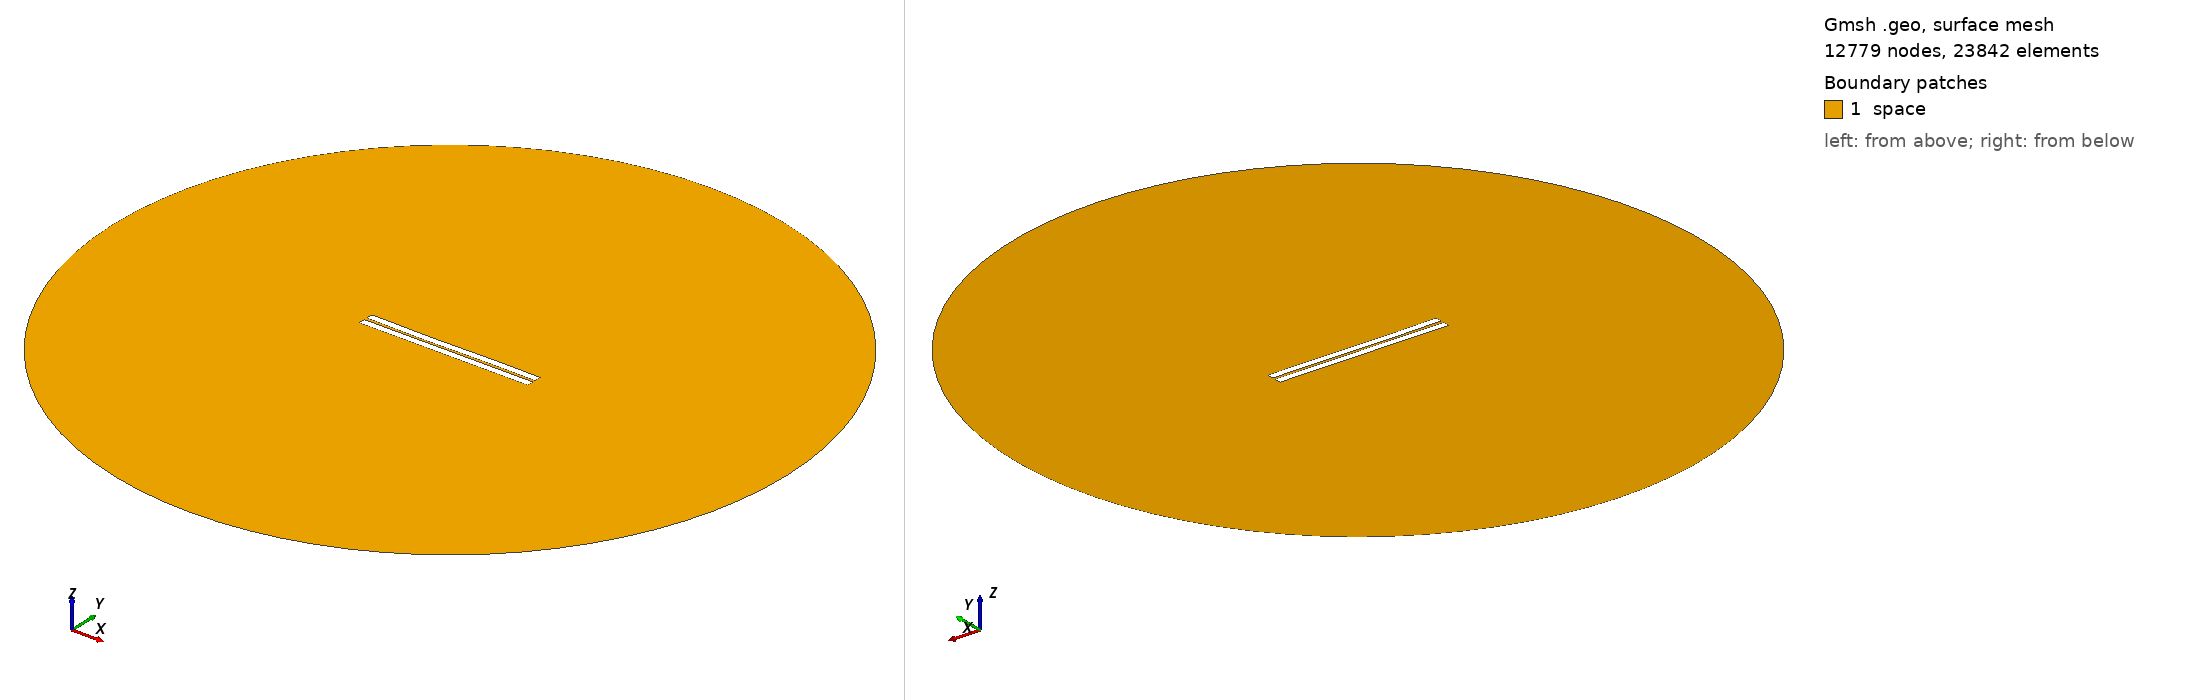

Gmsh geometry script, surface-meshed: 12779 nodes, 23842 surface elements. Boundary patches (legend numbers): 1 space. Left view from above one corner, right view from below the opposite corner. Legend entries are the model's physical surfaces. The drawing asked Gmsh for element sizes between 1% and 20% of the model's largest extent; the script's own settings can give other sizes.

=== 628.geo (drawn) ===
//---------------------------------------
// Geometry kernel
//---------------------------------------

SetFactory("OpenCASCADE");



//---------------------------------------
// Parameters of the geometry
//---------------------------------------

// Overetch of the upper plate
overetch = 0.0;

// Distance between the plates
distance = 1.75;

// Discretization over the x axis (for the deformation)
nx = 50; 

// Length of the plate
L = 100 - overetch; 

// Number of modes
n = 4; 

// 1st mode coefficient
coeff(1) = -0.15;
beta(1) = 0.596864 * 3.1415926535 / L;

// 2nd mode coefficient
coeff(2) = -0.15;
beta(2) = 1.49418 * 3.1415926535 / L;

// 3rd mode coefficient
coeff(3) = -0.15;
beta(3) = 2.50025 * 3.1415926535 / L;

// 4th mode coefficient
coeff(4) = 0.0;
beta(4) = 3.49999 * 3.1415926535 / L;



//---------------------------------------
// Upper plate (deformed rectangle)
//---------------------------------------

// Coordiantes of the upper plate
xmin = -50;
xmax = 50 - overetch;

// Height of the upper plate
yheight = 4 - 2 * overetch;

// Indexes of the points
UpperID[] = {};
LowerID[] = {};
LeftID[] = {};
RightID[] = {};

// Point index
p = 1;

// Horizontal edges
For i In {1:nx}
    x = xmin + (i-1)*(xmax - xmin)/(nx-1);

    y_bottom = distance / 2 + overetch;
    For j In {1:n}
        C = (Cosh(beta(j)*L) + Cos(beta(j)*L)) / (Sinh(beta(j)*L) + Sin(beta(j)*L));
        y_bottom  = y_bottom + coeff(j) * (Cosh(beta(j)*(x+50)) - Cos(beta(j)*(x+50)) - C * (Sinh(beta(j)*(x+50)) - Sin(beta(j)*(x+50))));
    EndFor

    y_top = y_bottom + yheight;

    Point(p) = {x, y_top, 0, 1.0};
    UpperID[i] = p;
    p = p + 1;

    Point(p) = {x, y_bottom, 0, 1.0};
    LowerID[i] = p;
    p = p + 1;
EndFor

// Create point lists
UpperPts[] = {}; LowerPts[] = {};
For i In {1:nx}
  UpperPts[] += {UpperID[i]};
  LowerPts[] += {LowerID[i]};
EndFor

// Build splines
Spline(1) = {UpperPts[]};
Spline(2) = {LowerPts[]};
Line(3) = {LowerPts[nx-1], UpperPts[nx-1]};
Line(4) = {LowerPts[0], UpperPts[0]};

// Build the plane surface
Curve Loop(1) = {2, 3, -1, -4};
Plane Surface(1) = {1};



//---------------------------------------
// Lower plate (rectangle)
//---------------------------------------

// Vertices
Point(1001) = {-50, -1, 0, 1.0};
Point(1002) = { 50, -1, 0, 1.0};
Point(1003) = { 50,  -5, 0, 1.0};
Point(1004) = {-50,  -5, 0, 1.0};

// Edges
Line(5) = {1001, 1002};
Line(6) = {1002, 1003};
Line(7) = {1003, 1004};
Line(8) = {1004, 1001};

// Plane surface
Line Loop(2) = {5, 6, 7, 8};
Plane Surface(2) = {2}; 



//---------------------------------------
// Outer (fictious) boundary
//---------------------------------------

// Points
Point(1005) = {0, 0, 0};       // Center
Point(1006) = {200, 0, 0};     // Start point
Point(1007) = {0, 200, 0};     // 90 degrees
Point(1008) = {-200, 0, 0};    // 180 degrees
Point(1009) = {0, -200, 0};    // 270 degrees

// Circle arcs (each needs start, center, end)
Circle(9) = {1006, 1005, 1007};
Circle(10) = {1007, 1005, 1008};
Circle(11) = {1008, 1005, 1009};
Circle(12) = {1009, 1005, 1006};

// Plane surface for the entire domain
Curve Loop(3) = {9, 10, 11, 12};
Surface(3) = {3};

// Subtract the plates from the whole domain to obtain the actual domain where we want to solve the equations
BooleanDifference{ Surface{3}; Delete; }{ Surface{1}; Surface{2}; Delete; }




//---------------------------------------
// Transfinite Lines/Curves
//---------------------------------------

// Set the number of points on the boundaries
r = 7;

// Plates
Transfinite Curve {1, 2} = 50*r Using Progression 1;
Transfinite Curve {3, 4} = 2*r Using Progression 1;
Transfinite Line {5, 7} = 50*r Using Progression 1;
Transfinite Line {6, 8} = 2*r Using Progression 1;

// Outer boundary
Transfinite Line {9, 10, 11, 12} = 20 Using Progression 1;



//---------------------------------------
// Physical groups
//---------------------------------------                

// Physical curves (boundaries)
Physical Line("force_segment", 10) = {2};
Physical Line("upper_plate", 11) = {1, 3, 4};
Physical Line("lower_plate", 12) = {5, 6, 7, 8};
Physical Line("boundary", 20) = {9, 10, 11, 12};

// Physical Surfaces
Physical Surface("space", 30) = {3};



//---------------------------------------
// 6. Generate the Mesh
//---------------------------------------

// 2D mesh generation
Mesh 2;
